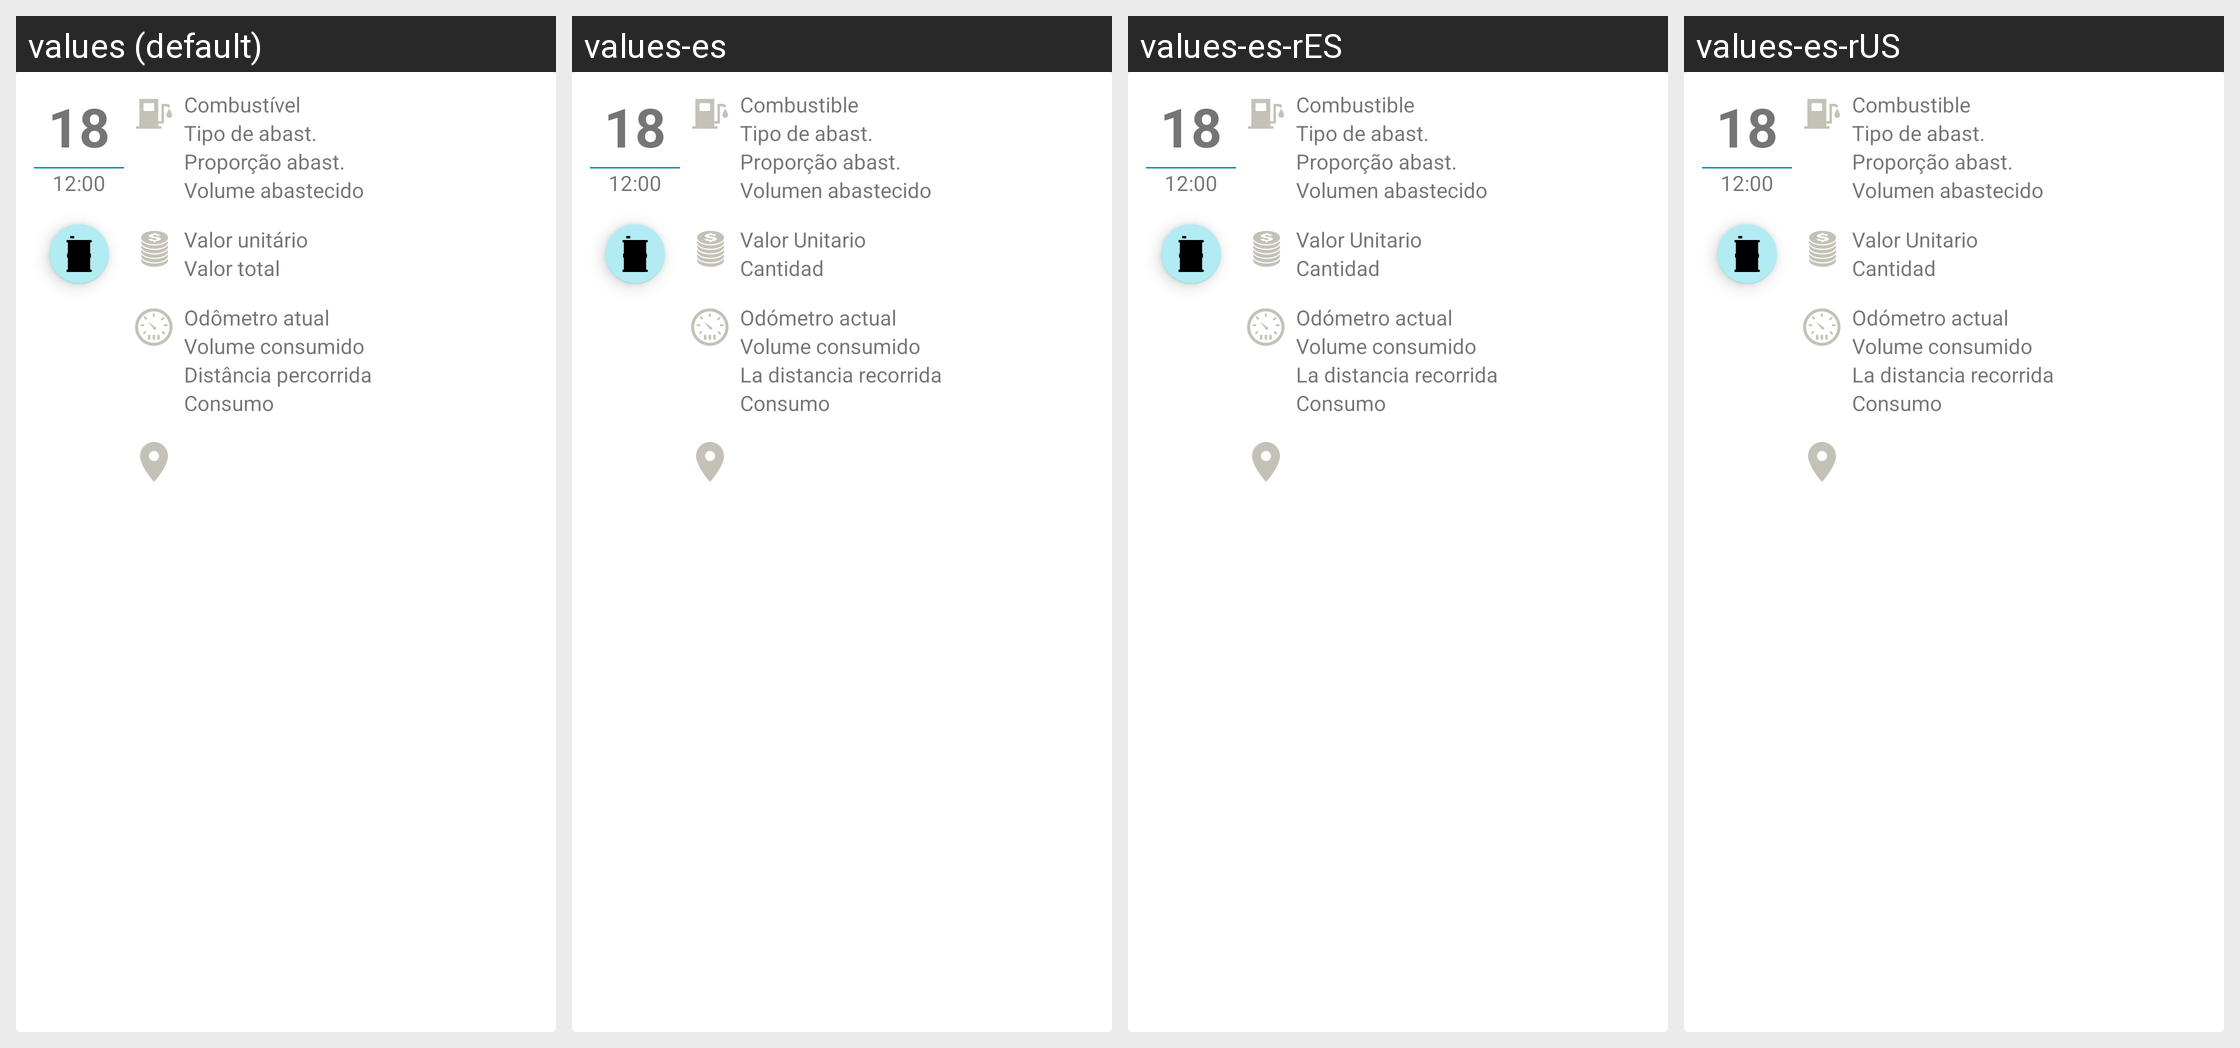

Strings drawn on this Android screen and how each of the app's shown locales translates them:
Android screen res/layout/each_fuel_new.xml rendered under 4 locales, left to right: values (default), values-es, values-es-rES, values-es-rUS. Device: Nexus 5 (rendered at 1080×1920; each locale shown at half size, 540×960, under a caption strip naming it); theme Theme.MaterialComponents.DayNight.NoActionBar.
Other locales in the repository, not shown: values-en, values-en-rUS, values-pt.
Strings drawn on this screen, with the default value and each locale's value (text and hints the layout hard-codes, and strings that could not be matched under every locale, appear in the picture but are not listed):

combustivel
  values: Combustível
  values-es: Combustible
  values-es-rES: Combustible
  values-es-rUS: Combustible

volume
  values: Volume abastecido
  values-es: Volumen abastecido
  values-es-rES: Volumen abastecido
  values-es-rUS: Volumen abastecido

valor_litro
  values: Valor unitário
  values-es: Valor Unitario
  values-es-rES: Valor Unitario
  values-es-rUS: Valor Unitario

valor_total
  values: Valor total
  values-es: Cantidad
  values-es-rES: Cantidad
  values-es-rUS: Cantidad

odometro_atual
  values: Odômetro atual
  values-es: Odómetro actual
  values-es-rES: Odómetro actual
  values-es-rUS: Odómetro actual

distancia_percorrida
  values: Distância percorrida
  values-es: La distancia recorrida
  values-es-rES: La distancia recorrida
  values-es-rUS: La distancia recorrida

consumo
  values: Consumo
  values-es: Consumo
  values-es-rES: Consumo
  values-es-rUS: Consumo
